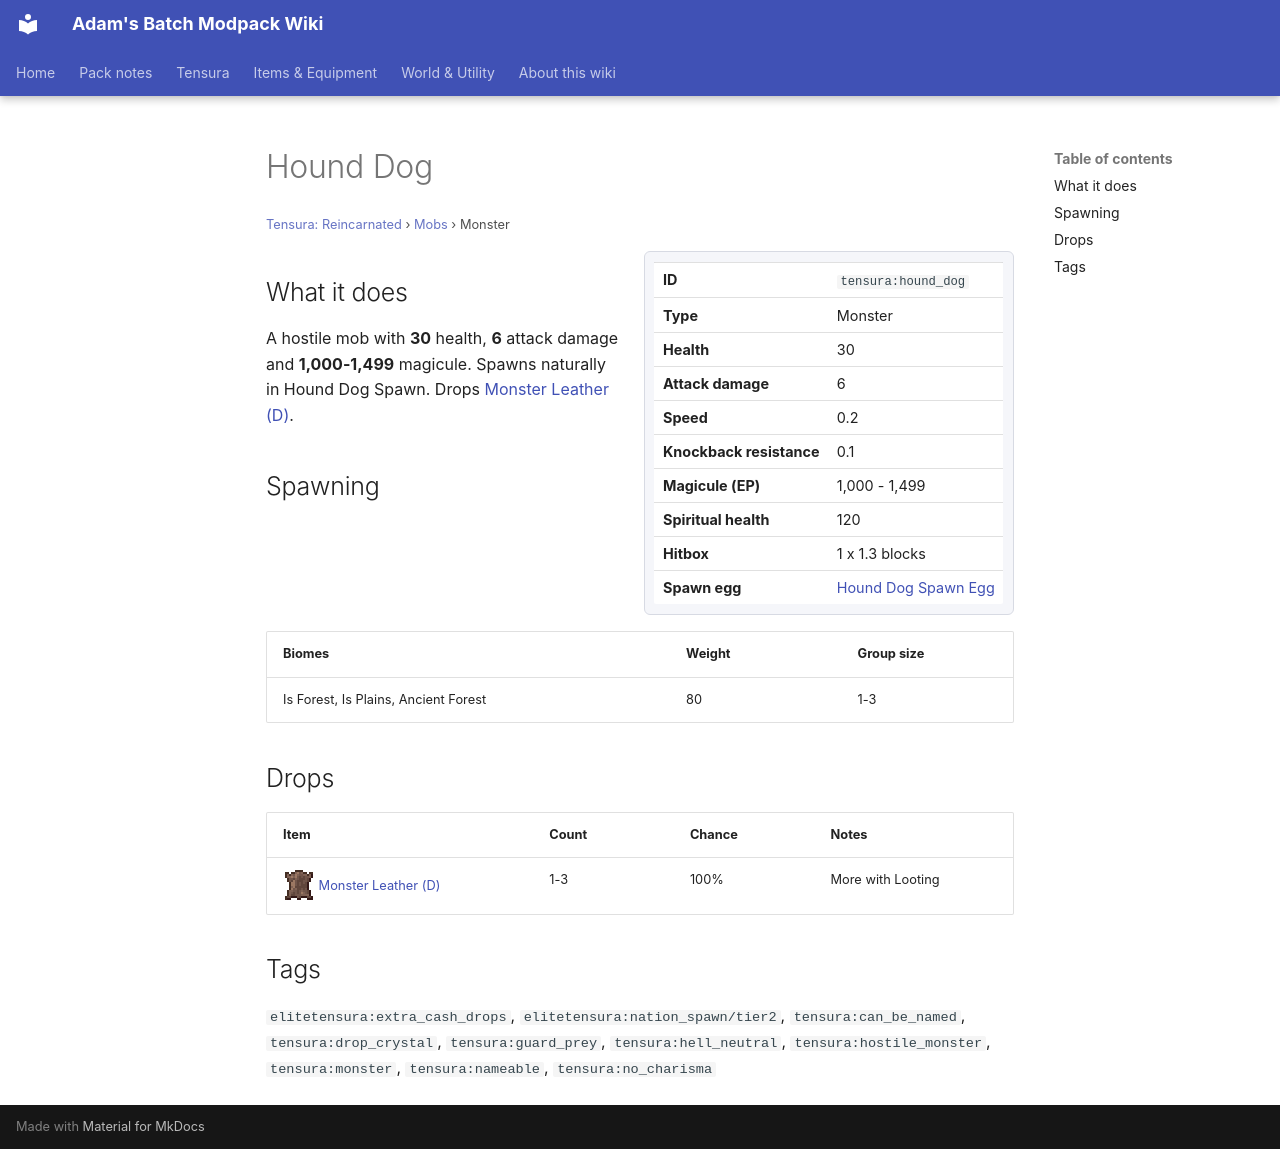

repository: Proteus-Nell/Adams-Batch-MC-Modpack-Wiki · page: tensura-reincarnated/mobs/hound-dog/index.html · generator: mkdocs

# Hound Dog

<small>[Tensura: Reincarnated](../index.md) &rsaquo; [Mobs](index.md) &rsaquo; Monster</small>

<div class="infobox" markdown>

| | |
|---|---|
| **ID** | `tensura:hound_dog` |
| **Type** | Monster |
| **Health** | 30 |
| **Attack damage** | 6 |
| **Speed** | 0.2 |
| **Knockback resistance** | 0.1 |
| **Magicule (EP)** | 1,000 - 1,499 |
| **Spiritual health** | 120 |
| **Hitbox** | 1 x 1.3 blocks |
| **Spawn egg** |  [Hound Dog Spawn Egg](../items/spawn-eggs/hound-dog-spawn-egg.md) |

</div>

## What it does

A hostile mob with **30** health, **6** attack damage and **1,000-1,499** magicule. Spawns naturally in Hound Dog Spawn. Drops [Monster Leather (D)](../items/miscellaneous/monster-leather-d.md).

## Spawning

| Biomes | Weight | Group size |
|---|---|---|
| Is Forest, Is Plains, Ancient Forest | 80 | 1-3 |

## Drops

| Item | Count | Chance | Notes |
|---|---|---|---|
| ![](../../assets/icons/tensura/item/monster_leather_d.png) [Monster Leather (D)](../items/miscellaneous/monster-leather-d.md) | 1-3 | 100% | More with Looting |

## Tags

`elitetensura:extra_cash_drops`, `elitetensura:nation_spawn/tier2`, `tensura:can_be_named`, `tensura:drop_crystal`, `tensura:guard_prey`, `tensura:hell_neutral`, `tensura:hostile_monster`, `tensura:monster`, `tensura:nameable`, `tensura:no_charisma`
